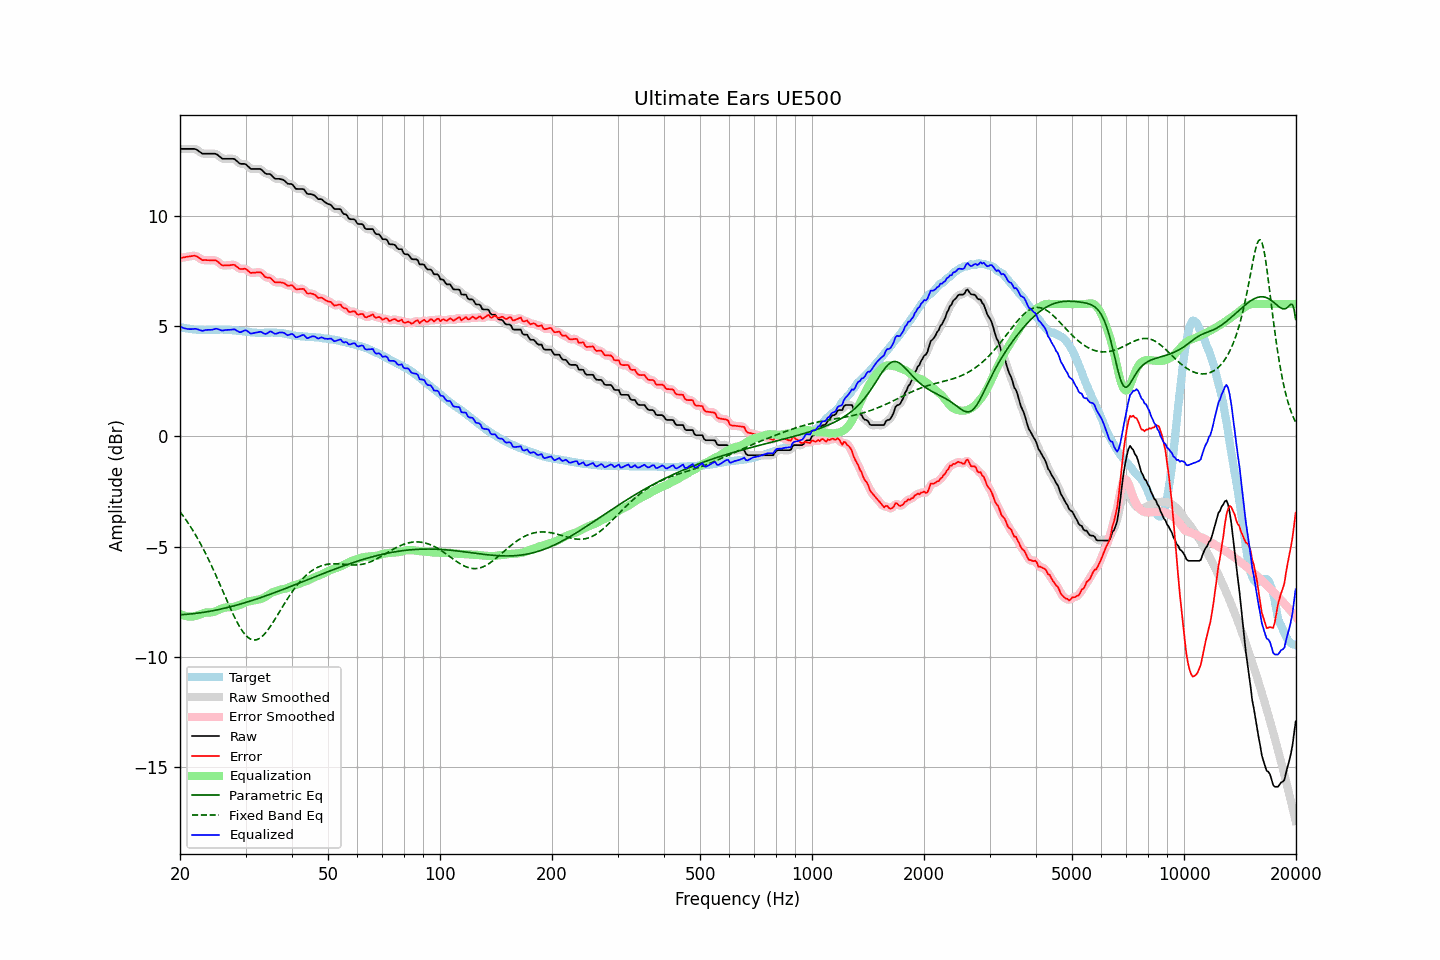

Source data for this figure (header and first rows):
frequency, raw, error, smoothed, error_smoothed, equalization, parametric_eq, fixed_band_eq, equalized_raw, equalized_smoothed, target
20.00, 13.04, 8.08, 13.04, 8.08, -8.06, -8.10, -3.42, 4.98, 4.98, 4.96
20.20, 13.04, 8.10, 13.04, 8.10, -8.09, -8.09, -3.52, 4.95, 4.95, 4.94
20.40, 13.04, 8.11, 13.04, 8.11, -8.12, -8.09, -3.62, 4.92, 4.92, 4.93
20.61, 13.04, 8.12, 13.04, 8.13, -8.14, -8.08, -3.72, 4.90, 4.90, 4.92
20.81, 13.04, 8.14, 13.04, 8.14, -8.16, -8.08, -3.82, 4.88, 4.88, 4.90
21.02, 13.04, 8.15, 13.04, 8.15, -8.17, -8.07, -3.93, 4.87, 4.87, 4.89
21.23, 13.04, 8.16, 13.04, 8.17, -8.18, -8.06, -4.04, 4.86, 4.86, 4.88
21.44, 13.04, 8.18, 13.04, 8.18, -8.18, -8.06, -4.15, 4.86, 4.86, 4.87
21.66, 13.04, 8.19, 13.04, 8.19, -8.18, -8.05, -4.27, 4.87, 4.87, 4.86
21.87, 13.04, 8.20, 13.04, 8.19, -8.16, -8.04, -4.39, 4.88, 4.87, 4.84
22.09, 13.02, 8.18, 13.01, 8.17, -8.14, -8.03, -4.52, 4.88, 4.87, 4.84
22.31, 12.97, 8.14, 12.97, 8.14, -8.12, -8.02, -4.64, 4.85, 4.85, 4.83
22.54, 12.92, 8.09, 12.92, 8.09, -8.09, -8.01, -4.77, 4.83, 4.83, 4.83
22.76, 12.87, 8.05, 12.87, 8.04, -8.06, -8.00, -4.91, 4.81, 4.80, 4.82
22.99, 12.82, 7.99, 12.84, 8.01, -8.04, -7.99, -5.04, 4.78, 4.80, 4.83
23.22, 12.82, 8.00, 12.82, 7.99, -8.01, -7.98, -5.18, 4.81, 4.80, 4.82
23.45, 12.82, 8.00, 12.82, 7.99, -8.00, -7.97, -5.33, 4.82, 4.82, 4.82
23.69, 12.82, 7.99, 12.82, 7.99, -7.99, -7.96, -5.47, 4.83, 4.83, 4.83
23.92, 12.82, 7.99, 12.82, 7.99, -7.99, -7.95, -5.62, 4.83, 4.83, 4.83
24.16, 12.82, 7.98, 12.82, 7.98, -7.99, -7.93, -5.78, 4.83, 4.83, 4.84
24.40, 12.82, 7.98, 12.82, 7.99, -7.98, -7.92, -5.93, 4.84, 4.84, 4.84
24.65, 12.82, 7.98, 12.82, 7.99, -7.97, -7.91, -6.09, 4.85, 4.86, 4.84
24.89, 12.82, 7.98, 12.81, 7.98, -7.94, -7.89, -6.25, 4.88, 4.87, 4.84
25.14, 12.79, 7.95, 12.78, 7.95, -7.91, -7.88, -6.42, 4.88, 4.87, 4.84
25.39, 12.73, 7.89, 12.73, 7.89, -7.88, -7.86, -6.58, 4.85, 4.85, 4.84
25.65, 12.67, 7.83, 12.67, 7.83, -7.85, -7.85, -6.75, 4.83, 4.82, 4.84
25.91, 12.61, 7.77, 12.62, 7.78, -7.81, -7.83, -6.92, 4.80, 4.81, 4.84
26.16, 12.59, 7.75, 12.59, 7.75, -7.79, -7.81, -7.08, 4.80, 4.81, 4.84
26.43, 12.59, 7.76, 12.59, 7.75, -7.77, -7.80, -7.25, 4.82, 4.81, 4.83
26.69, 12.59, 7.76, 12.59, 7.76, -7.76, -7.78, -7.42, 4.83, 4.82, 4.83
26.96, 12.59, 7.76, 12.59, 7.76, -7.76, -7.76, -7.58, 4.83, 4.83, 4.83
27.23, 12.59, 7.76, 12.59, 7.77, -7.76, -7.74, -7.75, 4.83, 4.83, 4.83
27.50, 12.59, 7.77, 12.60, 7.78, -7.76, -7.72, -7.91, 4.84, 4.84, 4.82
27.77, 12.59, 7.78, 12.59, 7.78, -7.74, -7.70, -8.07, 4.85, 4.85, 4.81
28.05, 12.58, 7.77, 12.56, 7.76, -7.73, -7.68, -8.22, 4.85, 4.84, 4.81
28.33, 12.51, 7.72, 12.51, 7.72, -7.71, -7.66, -8.36, 4.80, 4.81, 4.79
28.62, 12.45, 7.66, 12.45, 7.66, -7.68, -7.64, -8.50, 4.77, 4.76, 4.79
28.90, 12.38, 7.60, 12.39, 7.61, -7.66, -7.62, -8.63, 4.72, 4.74, 4.78
29.19, 12.36, 7.59, 12.37, 7.59, -7.63, -7.60, -8.75, 4.73, 4.74, 4.77
29.48, 12.36, 7.59, 12.36, 7.60, -7.59, -7.58, -8.86, 4.77, 4.77, 4.77
29.78, 12.36, 7.60, 12.36, 7.60, -7.56, -7.56, -8.95, 4.80, 4.79, 4.76
30.08, 12.34, 7.60, 12.33, 7.58, -7.53, -7.54, -9.04, 4.81, 4.80, 4.75
30.38, 12.27, 7.53, 12.27, 7.53, -7.51, -7.52, -9.11, 4.77, 4.76, 4.74
30.68, 12.20, 7.47, 12.20, 7.47, -7.49, -7.49, -9.16, 4.71, 4.72, 4.73
30.99, 12.13, 7.41, 12.15, 7.43, -7.47, -7.47, -9.20, 4.66, 4.68, 4.72
31.30, 12.13, 7.42, 12.13, 7.42, -7.46, -7.45, -9.23, 4.67, 4.67, 4.71
31.61, 12.13, 7.42, 12.12, 7.42, -7.45, -7.42, -9.24, 4.68, 4.68, 4.71
31.93, 12.13, 7.43, 12.13, 7.43, -7.43, -7.40, -9.24, 4.70, 4.70, 4.70
32.24, 12.13, 7.44, 12.14, 7.44, -7.42, -7.37, -9.22, 4.71, 4.72, 4.69
32.57, 12.13, 7.44, 12.14, 7.45, -7.40, -7.35, -9.19, 4.73, 4.73, 4.69
32.89, 12.13, 7.44, 12.12, 7.43, -7.38, -7.32, -9.14, 4.75, 4.73, 4.69
33.22, 12.08, 7.39, 12.07, 7.38, -7.36, -7.30, -9.08, 4.72, 4.71, 4.69
33.55, 12.00, 7.31, 12.00, 7.31, -7.33, -7.27, -9.02, 4.67, 4.67, 4.69
33.89, 11.93, 7.23, 11.94, 7.25, -7.29, -7.25, -8.94, 4.64, 4.65, 4.70
34.23, 11.90, 7.20, 11.91, 7.21, -7.24, -7.22, -8.85, 4.66, 4.67, 4.70
34.57, 11.90, 7.20, 11.90, 7.20, -7.19, -7.20, -8.75, 4.71, 4.71, 4.70
34.92, 11.90, 7.20, 11.88, 7.18, -7.14, -7.17, -8.65, 4.76, 4.74, 4.70
35.27, 11.84, 7.13, 11.83, 7.13, -7.10, -7.14, -8.54, 4.74, 4.73, 4.71
35.62, 11.76, 7.06, 11.77, 7.06, -7.07, -7.12, -8.43, 4.69, 4.70, 4.71
35.97, 11.69, 6.99, 11.71, 7.01, -7.04, -7.09, -8.31, 4.65, 4.67, 4.70
... 635 more rows
